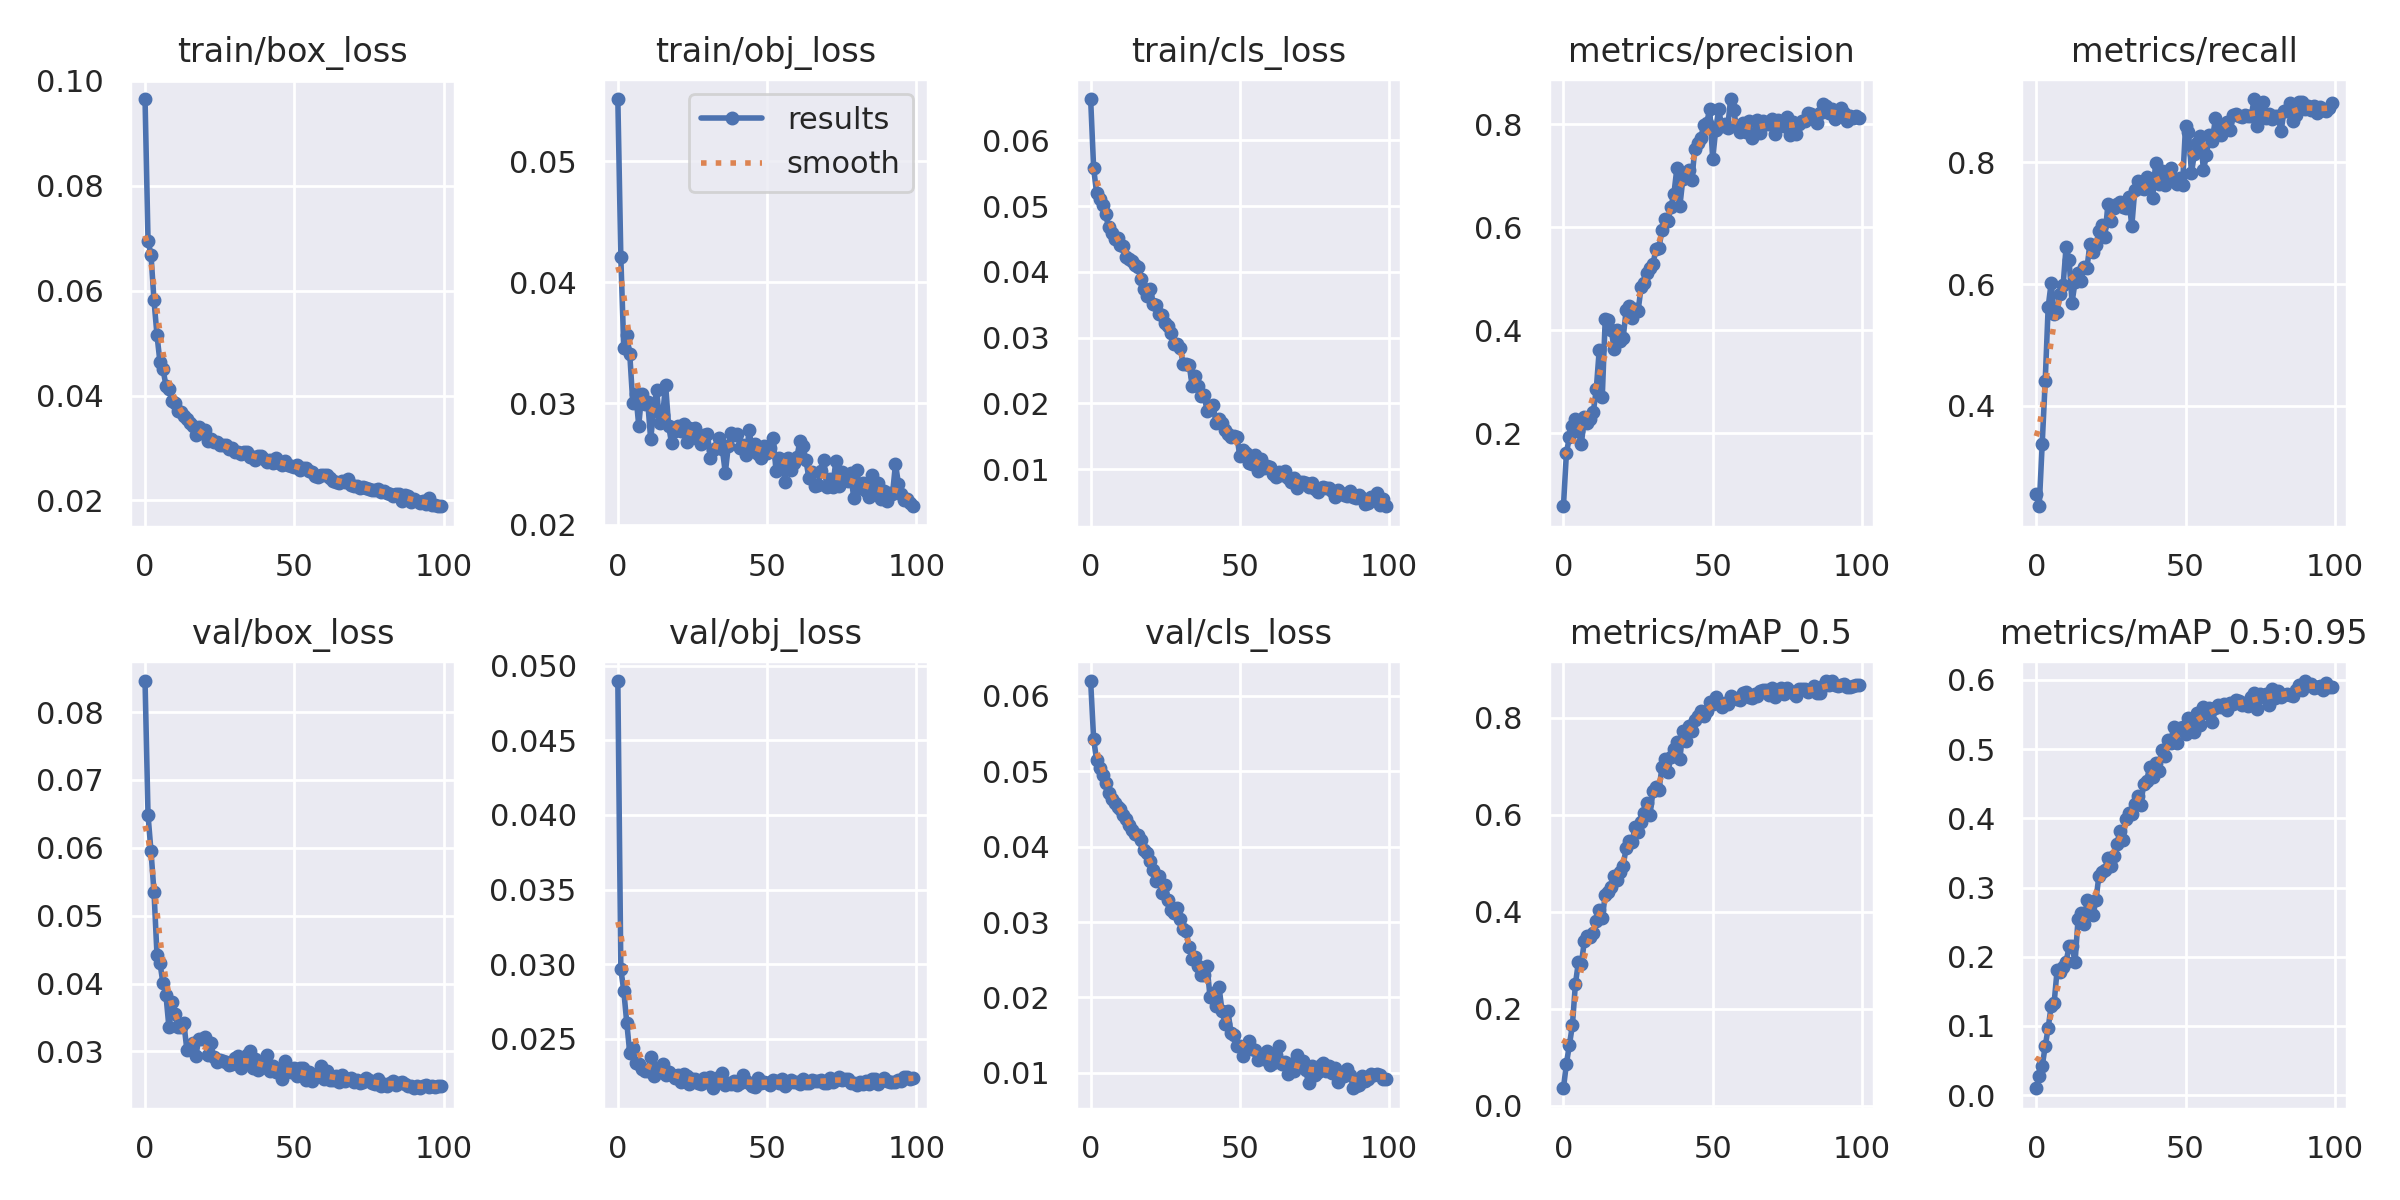

Values plotted in this chart, from the file beside it:
epoch, train/box_loss, train/obj_loss, train/cls_loss, metrics/precision, metrics/recall, metrics/mAP_0.5, metrics/mAP_0.5:0.95, val/box_loss, val/obj_loss, val/cls_loss, x/lr0, x/lr1, x/lr2
0, 0.09655, 0.05514, 0.0663, 0.05805, 0.2549, 0.03625, 0.009966, 0.08458, 0.04898, 0.06196, 0.07049, 0.003279, 0.003279
1, 0.06952, 0.04206, 0.05579, 0.162, 0.235, 0.08704, 0.02835, 0.06486, 0.02968, 0.05428, 0.04043, 0.006547, 0.006547
2, 0.06679, 0.03455, 0.05199, 0.1923, 0.3377, 0.1256, 0.04193, 0.05947, 0.0282, 0.05146, 0.0103, 0.009748, 0.009748
3, 0.05814, 0.03563, 0.05103, 0.2145, 0.4404, 0.1661, 0.07058, 0.05353, 0.02605, 0.05043, 0.009703, 0.009703, 0.009703
4, 0.05155, 0.03405, 0.05023, 0.2276, 0.5628, 0.2506, 0.09708, 0.04425, 0.02403, 0.04944, 0.009703, 0.009703, 0.009703
5, 0.04636, 0.03006, 0.04878, 0.2036, 0.6018, 0.2962, 0.1291, 0.04307, 0.0244, 0.0484, 0.009604, 0.009604, 0.009604
6, 0.04508, 0.03082, 0.04682, 0.1791, 0.5512, 0.2923, 0.1338, 0.04003, 0.02334, 0.04711, 0.009505, 0.009505, 0.009505
7, 0.04191, 0.02817, 0.04586, 0.2307, 0.5543, 0.3398, 0.1809, 0.03834, 0.02327, 0.04634, 0.009406, 0.009406, 0.009406
8, 0.04118, 0.0308, 0.04496, 0.2199, 0.5838, 0.3498, 0.1781, 0.03358, 0.02296, 0.04581, 0.009307, 0.009307, 0.009307
9, 0.03898, 0.02999, 0.04512, 0.2278, 0.5982, 0.3482, 0.1852, 0.03734, 0.02284, 0.04524, 0.009208, 0.009208, 0.009208
10, 0.0385, 0.03015, 0.0441, 0.2407, 0.6612, 0.3573, 0.1925, 0.03548, 0.02284, 0.04493, 0.009109, 0.009109, 0.009109
11, 0.03704, 0.02705, 0.04394, 0.2856, 0.6392, 0.3809, 0.2149, 0.03367, 0.0238, 0.04423, 0.00901, 0.00901, 0.00901
12, 0.03686, 0.02942, 0.04224, 0.3627, 0.5698, 0.4041, 0.2156, 0.03354, 0.02252, 0.04367, 0.008911, 0.008911, 0.008911
13, 0.03614, 0.03114, 0.04195, 0.2697, 0.6036, 0.3868, 0.1918, 0.03421, 0.02304, 0.04289, 0.008812, 0.008812, 0.008812
14, 0.0356, 0.02836, 0.04165, 0.4227, 0.6176, 0.4349, 0.2541, 0.03027, 0.0228, 0.04226, 0.008713, 0.008713, 0.008713
15, 0.03472, 0.02902, 0.04105, 0.4199, 0.6054, 0.4405, 0.2626, 0.03048, 0.02329, 0.04167, 0.008614, 0.008614, 0.008614
16, 0.03422, 0.03154, 0.04075, 0.4002, 0.6277, 0.4522, 0.2475, 0.03127, 0.0226, 0.04152, 0.008515, 0.008515, 0.008515
17, 0.03241, 0.02818, 0.03887, 0.3637, 0.6271, 0.4731, 0.282, 0.02937, 0.02277, 0.04092, 0.008416, 0.008416, 0.008416
18, 0.03393, 0.0267, 0.03737, 0.3999, 0.6665, 0.4662, 0.2663, 0.03179, 0.02259, 0.03951, 0.008317, 0.008317, 0.008317
19, 0.03284, 0.02769, 0.03629, 0.3792, 0.6526, 0.4821, 0.2598, 0.03178, 0.02239, 0.03909, 0.008218, 0.008218, 0.008218
20, 0.03338, 0.02814, 0.03745, 0.3854, 0.6645, 0.4954, 0.2818, 0.03214, 0.0226, 0.03815, 0.008119, 0.008119, 0.008119
21, 0.03123, 0.02773, 0.03506, 0.4386, 0.6872, 0.5318, 0.3174, 0.02953, 0.02212, 0.03692, 0.00802, 0.00802, 0.00802
22, 0.03167, 0.02826, 0.035, 0.448, 0.6964, 0.5466, 0.3222, 0.03126, 0.02265, 0.03548, 0.007921, 0.007921, 0.007921
23, 0.03118, 0.02682, 0.03354, 0.423, 0.6773, 0.5443, 0.326, 0.02919, 0.02249, 0.03614, 0.007822, 0.007822, 0.007822
24, 0.03108, 0.02797, 0.03342, 0.4409, 0.7311, 0.5751, 0.3434, 0.02843, 0.02195, 0.03387, 0.007723, 0.007723, 0.007723
25, 0.03055, 0.02758, 0.03222, 0.4373, 0.7036, 0.5645, 0.3312, 0.02872, 0.02233, 0.03485, 0.007624, 0.007624, 0.007624
26, 0.03063, 0.02801, 0.03183, 0.4834, 0.7248, 0.5847, 0.3459, 0.02865, 0.0223, 0.0329, 0.007525, 0.007525, 0.007525
27, 0.03061, 0.02706, 0.03075, 0.491, 0.7324, 0.6029, 0.3627, 0.02848, 0.022, 0.03155, 0.007426, 0.007426, 0.007426
28, 0.02977, 0.02667, 0.02907, 0.5113, 0.7344, 0.6241, 0.381, 0.02802, 0.02194, 0.03126, 0.007327, 0.007327, 0.007327
29, 0.03005, 0.02743, 0.02896, 0.5203, 0.7268, 0.6006, 0.3688, 0.02808, 0.02234, 0.03179, 0.007228, 0.007228, 0.007228
30, 0.02918, 0.02752, 0.02842, 0.5292, 0.7258, 0.6489, 0.3988, 0.02899, 0.02213, 0.03034, 0.007129, 0.007129, 0.007129
31, 0.02923, 0.02551, 0.02604, 0.5578, 0.7433, 0.6579, 0.4081, 0.02928, 0.02245, 0.02906, 0.00703, 0.00703, 0.00703
32, 0.02882, 0.02617, 0.02596, 0.5604, 0.6948, 0.6515, 0.4061, 0.02754, 0.02168, 0.02876, 0.006931, 0.006931, 0.006931
33, 0.02924, 0.02635, 0.02587, 0.5945, 0.7545, 0.6987, 0.4208, 0.02829, 0.02227, 0.02665, 0.006832, 0.006832, 0.006832
34, 0.02923, 0.02713, 0.02271, 0.6161, 0.7688, 0.7157, 0.4317, 0.02954, 0.02241, 0.0251, 0.006733, 0.006733, 0.006733
35, 0.02835, 0.02624, 0.02409, 0.6116, 0.7574, 0.6889, 0.4197, 0.03014, 0.02268, 0.02535, 0.006634, 0.006634, 0.006634
36, 0.02832, 0.02426, 0.02261, 0.6401, 0.7559, 0.7184, 0.4494, 0.02754, 0.02193, 0.02415, 0.006535, 0.006535, 0.006535
37, 0.02771, 0.0265, 0.02104, 0.6651, 0.7765, 0.7349, 0.4543, 0.02893, 0.02206, 0.02294, 0.006436, 0.006436, 0.006436
38, 0.0285, 0.02756, 0.02124, 0.7151, 0.7618, 0.7495, 0.4748, 0.02724, 0.02197, 0.02303, 0.006337, 0.006337, 0.006337
39, 0.0285, 0.02736, 0.01888, 0.6417, 0.742, 0.7151, 0.4596, 0.02763, 0.02218, 0.02413, 0.006238, 0.006238, 0.006238
40, 0.02798, 0.02748, 0.01925, 0.694, 0.7995, 0.7731, 0.4794, 0.0278, 0.02192, 0.02003, 0.006139, 0.006139, 0.006139
41, 0.02728, 0.0263, 0.01975, 0.703, 0.7652, 0.7527, 0.4684, 0.02942, 0.02206, 0.0206, 0.00604, 0.00604, 0.00604
42, 0.02771, 0.02659, 0.01699, 0.7117, 0.7855, 0.7835, 0.4991, 0.02709, 0.02255, 0.01892, 0.005941, 0.005941, 0.005941
43, 0.0271, 0.02573, 0.01765, 0.6916, 0.7633, 0.7727, 0.4895, 0.02783, 0.02219, 0.02142, 0.005842, 0.005842, 0.005842
44, 0.02815, 0.02782, 0.01697, 0.7521, 0.7863, 0.7953, 0.5131, 0.02695, 0.02202, 0.01825, 0.005743, 0.005743, 0.005743
45, 0.0272, 0.02607, 0.01589, 0.7635, 0.7913, 0.8035, 0.5082, 0.02702, 0.02186, 0.01646, 0.005644, 0.005644, 0.005644
46, 0.02668, 0.02664, 0.01533, 0.7735, 0.7734, 0.8139, 0.5318, 0.02597, 0.02178, 0.01819, 0.005545, 0.005545, 0.005545
47, 0.0275, 0.02583, 0.01494, 0.7988, 0.7639, 0.8045, 0.5094, 0.02858, 0.02234, 0.01532, 0.005446, 0.005446, 0.005446
48, 0.02672, 0.02549, 0.01506, 0.8033, 0.774, 0.8147, 0.5299, 0.02734, 0.02202, 0.01502, 0.005347, 0.005347, 0.005347
49, 0.02652, 0.02647, 0.01492, 0.8301, 0.7624, 0.8334, 0.5327, 0.02697, 0.0221, 0.0135, 0.005248, 0.005248, 0.005248
50, 0.02644, 0.02591, 0.01192, 0.733, 0.8591, 0.8284, 0.5212, 0.02763, 0.02207, 0.01353, 0.005149, 0.005149, 0.005149
51, 0.02672, 0.02631, 0.01293, 0.7897, 0.8507, 0.8421, 0.5444, 0.0264, 0.02192, 0.01218, 0.00505, 0.00505, 0.00505
52, 0.02587, 0.02719, 0.01243, 0.8295, 0.7833, 0.8311, 0.537, 0.02756, 0.02226, 0.01321, 0.004951, 0.004951, 0.004951
53, 0.02609, 0.02443, 0.01087, 0.7977, 0.8143, 0.822, 0.5249, 0.02758, 0.02215, 0.01427, 0.004852, 0.004852, 0.004852
54, 0.02619, 0.02549, 0.0107, 0.8, 0.832, 0.8314, 0.5529, 0.02574, 0.02204, 0.0131, 0.004753, 0.004753, 0.004753
55, 0.02557, 0.02532, 0.01218, 0.7934, 0.8426, 0.8279, 0.5351, 0.02699, 0.02231, 0.01303, 0.004654, 0.004654, 0.004654
56, 0.0255, 0.0235, 0.009757, 0.8495, 0.7876, 0.8443, 0.5615, 0.0256, 0.02183, 0.01173, 0.004555, 0.004555, 0.004555
57, 0.02466, 0.0255, 0.01159, 0.828, 0.8114, 0.841, 0.5518, 0.02647, 0.02201, 0.01215, 0.004456, 0.004456, 0.004456
58, 0.02438, 0.02451, 0.0101, 0.7948, 0.8448, 0.8387, 0.5594, 0.02633, 0.02226, 0.01186, 0.004357, 0.004357, 0.004357
59, 0.02488, 0.02507, 0.01052, 0.7863, 0.835, 0.8379, 0.5393, 0.02783, 0.02209, 0.01291, 0.004258, 0.004258, 0.004258
... 40 more rows
